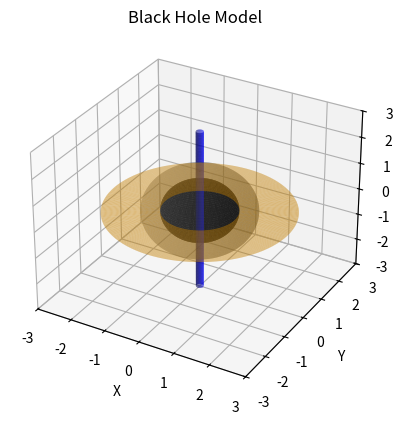

This chart was generated by the following Python code:
import numpy as np
import matplotlib.pyplot as plt
from mpl_toolkits.mplot3d import Axes3D

# Crear la figura
fig = plt.figure()
ax = fig.add_subplot(111, projection='3d')

# Horizonte de eventos (esfera negra)
r_event_horizon = 1.0  # Radio del horizonte de eventos
theta = np.linspace(0, np.pi, 100)
phi = np.linspace(0, 2 * np.pi, 100)
theta, phi = np.meshgrid(theta, phi)
x = r_event_horizon * np.sin(theta) * np.cos(phi)
y = r_event_horizon * np.sin(theta) * np.sin(phi)
z = r_event_horizon * np.cos(theta)
ax.plot_surface(x, y, z, color='black', alpha=1.0)

# Ergosfera (esfera más grande)
r_ergosphere = 1.5  # Radio de la ergosfera
x_ergosphere = r_ergosphere * np.sin(theta) * np.cos(phi)
y_ergosphere = r_ergosphere * np.sin(theta) * np.sin(phi)
z_ergosphere = r_ergosphere * np.cos(theta)
ax.plot_surface(x_ergosphere, y_ergosphere, z_ergosphere, color='gray', alpha=0.3)

# Disco de acreción (disco alrededor del horizonte de eventos)
r_accretion_disk = np.linspace(1.0, 2.5, 100)
theta_disk = np.linspace(0, 2 * np.pi, 100)
r_accretion_disk, theta_disk = np.meshgrid(r_accretion_disk, theta_disk)
x_disk = r_accretion_disk * np.cos(theta_disk)
y_disk = r_accretion_disk * np.sin(theta_disk)
z_disk = np.zeros_like(x_disk)
ax.plot_surface(x_disk, y_disk, z_disk, color='orange', alpha=0.5)

# Chorro relativista (jets)
z_jet = np.linspace(-3, 3, 100)
r_jet = 0.1  # Radio del chorro
theta_jet = np.linspace(0, 2 * np.pi, 50)
z_jet, theta_jet = np.meshgrid(z_jet, theta_jet)
x_jet = r_jet * np.cos(theta_jet)
y_jet = r_jet * np.sin(theta_jet)
ax.plot_surface(x_jet, y_jet, z_jet, color='blue', alpha=0.7)

# Configuración de los ejes
ax.set_xlim([-3, 3])
ax.set_ylim([-3, 3])
ax.set_zlim([-3, 3])

# Etiquetas de los ejes
ax.set_xlabel('X')
ax.set_ylabel('Y')
ax.set_zlabel('Z')

# Título
ax.set_title("Black Hole Model")

plt.show()
